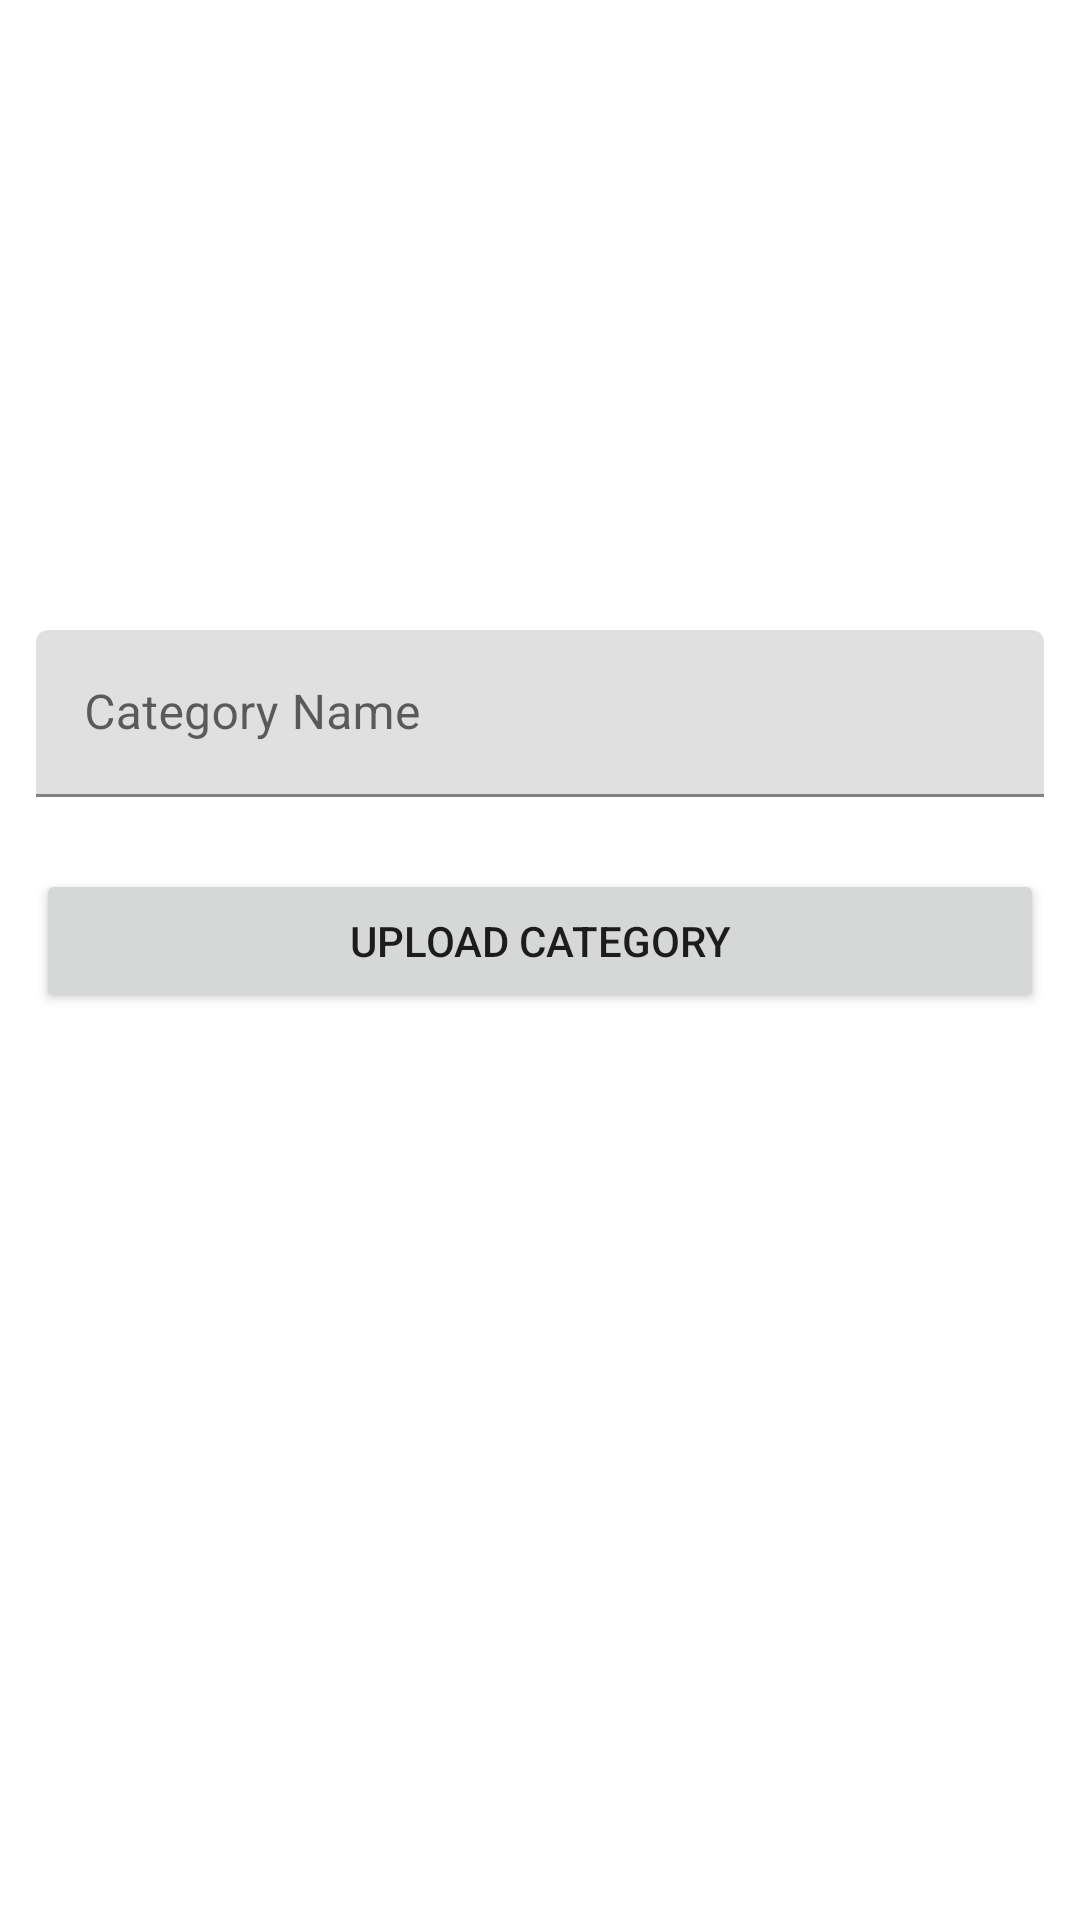

This screen was rendered from an Android layout file. Write that file and the resources it references.
<!-- AndroidManifest.xml: application theme Theme.User_Admin -->
<!-- res/layout/fragment_cotegary.xml -->
<?xml version="1.0" encoding="utf-8"?>
<androidx.constraintlayout.widget.ConstraintLayout xmlns:android="http://schemas.android.com/apk/res/android"
    xmlns:app="http://schemas.android.com/apk/res-auto"
    xmlns:tools="http://schemas.android.com/tools"
    android:layout_width="match_parent"
    android:layout_height="match_parent"
    android:padding="12dp"
    tools:context=".fragment.CotegaryFragment">

    <ImageView
        android:id="@+id/imageView"
        android:layout_width="411dp"
        android:layout_height="198dp"
        android:scaleType="centerCrop"
        android:src="@drawable/imagepreview"
        app:layout_constraintEnd_toEndOf="parent"
        app:layout_constraintStart_toStartOf="parent"
        app:layout_constraintTop_toTopOf="parent" />

    <com.google.android.material.textfield.TextInputLayout
        android:id="@+id/textInputLayout"
        android:layout_width="match_parent"
        android:layout_height="wrap_content"
        app:layout_constraintEnd_toEndOf="parent"
        app:layout_constraintStart_toStartOf="parent"
        app:layout_constraintTop_toBottomOf="@+id/imageView">
        <com.google.android.material.textfield.TextInputEditText
            android:id="@+id/category_Name"
            android:layout_width="match_parent"
            android:layout_height="wrap_content"
            android:hint="Category Name" />

    </com.google.android.material.textfield.TextInputLayout>

    <Button
        android:id="@+id/upload_catogry"
        android:layout_width="0dp"
        android:layout_height="wrap_content"
        android:layout_marginTop="24dp"
        android:layout_weight="1"
        android:text="Upload category"
        app:layout_constraintEnd_toEndOf="parent"
        app:layout_constraintHorizontal_bias="0.498"
        app:layout_constraintStart_toStartOf="parent"
        app:layout_constraintTop_toBottomOf="@+id/textInputLayout" />

    <androidx.recyclerview.widget.RecyclerView
        android:id="@+id/Categorr_Recycler"
        android:layout_width="match_parent"
        android:layout_height="0dp"
        tools:listitem="@layout/catogery_item"
        app:layoutManager="androidx.recyclerview.widget.LinearLayoutManager"
        app:layout_constraintBottom_toBottomOf="parent"
        app:layout_constraintEnd_toEndOf="parent"
        app:layout_constraintStart_toStartOf="parent"
        app:layout_constraintTop_toBottomOf="@+id/upload_catogry" />


</androidx.constraintlayout.widget.ConstraintLayout>
<!-- res/layout/catogery_item.xml (included above) -->
<?xml version="1.0" encoding="utf-8"?>
<androidx.constraintlayout.widget.ConstraintLayout xmlns:android="http://schemas.android.com/apk/res/android"
    xmlns:app="http://schemas.android.com/apk/res-auto"
    xmlns:tools="http://schemas.android.com/tools"
    android:layout_width="match_parent"
    android:layout_height="wrap_content"
    android:padding="8dp">

    <ImageView
        android:id="@+id/imageView2"
        android:layout_width="70dp"
        android:layout_height="74dp"
        android:layout_marginStart="4dp"
        app:layout_constraintBottom_toBottomOf="parent"
        app:layout_constraintStart_toStartOf="parent"
        app:layout_constraintTop_toTopOf="parent"
        app:layout_constraintVertical_bias="0.003"
        tools:srcCompat="@tools:sample/avatars" />

    <TextView
        android:id="@+id/catText"
        android:layout_width="wrap_content"
        android:layout_height="wrap_content"
        android:layout_marginStart="24dp"
        android:text="TextView"
        android:textColor="#000000"
        android:textSize="20sp"
        android:textStyle="bold"
        app:layout_constraintBottom_toBottomOf="@+id/imageView2"
        app:layout_constraintStart_toEndOf="@+id/imageView2"
        app:layout_constraintTop_toTopOf="@+id/imageView2"
        app:layout_constraintVertical_bias="0.527" />
</androidx.constraintlayout.widget.ConstraintLayout>
<!-- resources referenced by this layout -->
<resources>
  <style name="Theme.User_Admin" parent="Theme.MaterialComponents.DayNight.DarkActionBar">
          
          <item name="colorPrimary">@color/purple_500</item>
          <item name="colorPrimaryVariant">@color/purple_700</item>
          <item name="colorOnPrimary">@color/white</item>
          
          <item name="colorSecondary">@color/teal_200</item>
          <item name="colorSecondaryVariant">@color/teal_700</item>
          <item name="colorOnSecondary">@color/black</item>
          
          <item name="android:statusBarColor" tools:targetApi="l">?attr/colorPrimaryVariant</item>
          
      </style>
  <!-- not gathered from this repository: default colours our renderer supplied (Android Studio template values) -->
  <color name="purple_500">#FF6200EE</color>
  <color name="purple_700">#FF3700B3</color>
  <color name="teal_200">#FF03DAC5</color>
  <color name="teal_700">#FF018786</color>
  <color name="black">#FF000000</color>
  <color name="white">#FFFFFFFF</color>
</resources>
